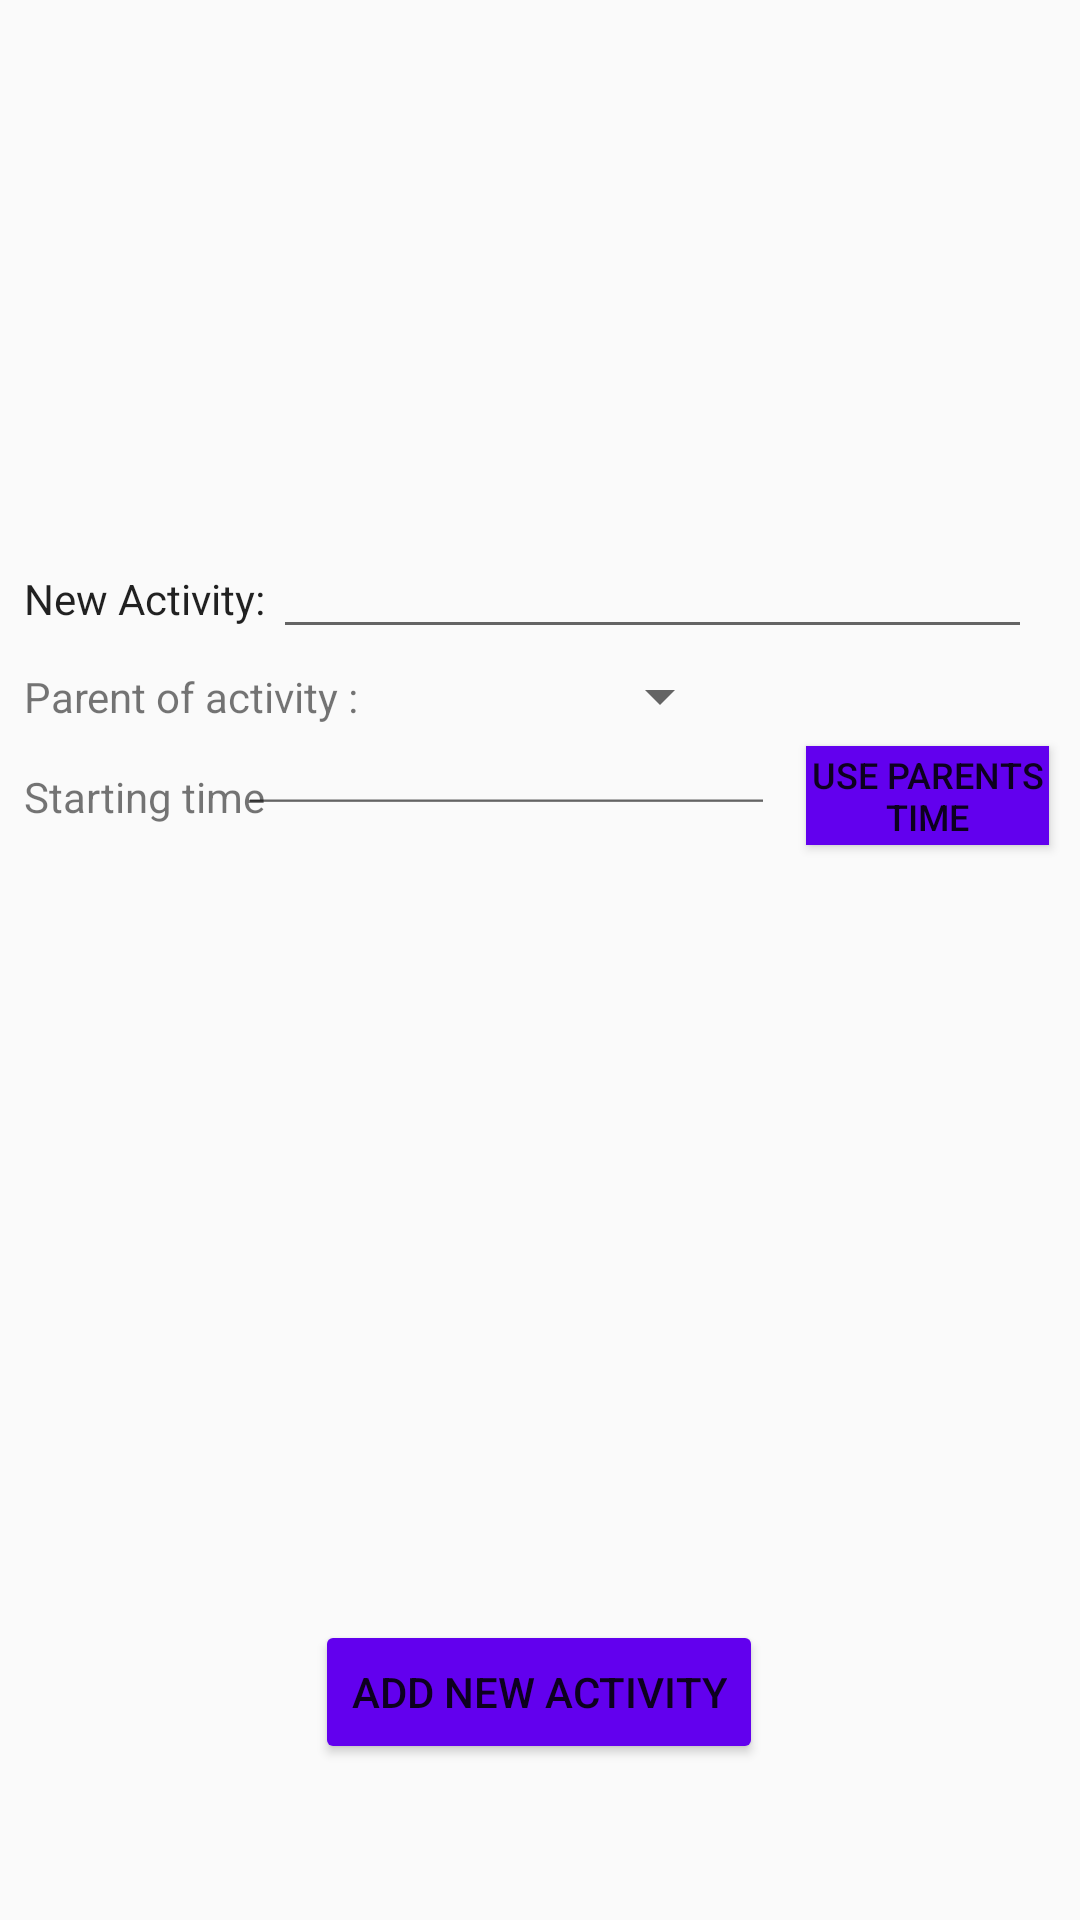

Write the Android layout XML for this screen, with the resource values it uses.
<!-- AndroidManifest.xml: application theme AppTheme -->
<!-- res/layout/activity_add_activity.xml -->
<?xml version="1.0" encoding="utf-8"?>
<android.support.constraint.ConstraintLayout
    xmlns:android="http://schemas.android.com/apk/res/android"
    xmlns:app="http://schemas.android.com/apk/res-auto"
    xmlns:tools="http://schemas.android.com/tools"
    android:layout_width="match_parent"
    android:layout_height="match_parent"
    android:id="@+id/activity_add_activity">

    <TextView
        android:id="@+id/addActivityText"
        android:layout_width="wrap_content"
        android:layout_height="0dp"
        android:layout_marginStart="8dp"
        android:layout_marginTop="8dp"
        android:layout_marginEnd="8dp"
        android:gravity="center"
        android:labelFor="@id/addActivityEdit"
        android:text="@string/add_activity_text"
        android:textAppearance="@style/TextAppearance.AppCompat"
        app:layout_constraintBottom_toBottomOf="@+id/addActivityEdit"
        app:layout_constraintEnd_toStartOf="@+id/addActivityEdit"
        app:layout_constraintHorizontal_bias="0.0"
        app:layout_constraintStart_toStartOf="@id/activity_add_activity"
        app:layout_constraintTop_toTopOf="@+id/addActivityEdit"
        app:layout_constraintVertical_bias="0.0" />

    <EditText
        android:id="@+id/addActivityEdit"
        android:layout_width="253dp"
        android:layout_height="wrap_content"
        android:layout_marginTop="200dp"
        android:layout_marginEnd="16dp"
        android:layout_marginBottom="8dp"
        android:ems="10"
        android:inputType="textPersonName"
        app:layout_constraintBottom_toTopOf="@+id/add_activity_spinner"
        app:layout_constraintEnd_toEndOf="@id/activity_add_activity"
        app:layout_constraintTop_toTopOf="@id/activity_add_activity"
        app:layout_constraintVertical_bias="0.857"
        tools:text="@string/add_activity_hint" />

    <Button
        android:id="@+id/addActivityBtn"
        android:layout_width="wrap_content"
        android:layout_height="wrap_content"
        android:layout_marginStart="8dp"
        android:layout_marginEnd="8dp"
        android:layout_marginBottom="52dp"
        android:backgroundTint="@color/colorPrimary"
        android:onClick="addActivity"
        android:text="@string/add_activity_btn"
        app:layout_constraintBottom_toBottomOf="@id/activity_add_activity"
        app:layout_constraintEnd_toEndOf="@id/activity_add_activity"
        app:layout_constraintHorizontal_bias="0.498"
        app:layout_constraintStart_toStartOf="@id/activity_add_activity" />

    <TextView
        android:id="@+id/addActivityText2"
        android:layout_width="wrap_content"
        android:layout_height="wrap_content"
        android:layout_marginStart="8dp"
        android:layout_marginEnd="8dp"
        android:labelFor="@id/add_activity_spinner"
        android:text="@string/add_activity_parent"
        app:layout_constraintBottom_toBottomOf="@+id/add_activity_spinner"
        app:layout_constraintEnd_toEndOf="@+id/addActivityText"
        app:layout_constraintHorizontal_bias="0.166"
        app:layout_constraintStart_toStartOf="@+id/addActivityText"
        app:layout_constraintTop_toTopOf="@+id/add_activity_spinner" />

    
    <Spinner
        android:id="@+id/add_activity_spinner"
        android:layout_width="wrap_content"
        android:layout_height="wrap_content"
        android:layout_marginBottom="396dp"
        app:layout_constraintBottom_toBottomOf="parent"
        app:layout_constraintEnd_toEndOf="@+id/addActivityEdit"
        app:layout_constraintHorizontal_bias="0.512"
        app:layout_constraintStart_toStartOf="@+id/addActivityEdit"
        android:prompt="@string/add_activity_spinner_prompt"/>

    <TextView
        android:id="@+id/add_activity_starting_text"
        android:layout_width="wrap_content"
        android:layout_height="wrap_content"
        android:labelFor="@id/add_activity_start_et"
        android:text="@string/add_activity_tv3"
        app:layout_constraintBottom_toBottomOf="@+id/add_activity_start_et"
        app:layout_constraintEnd_toEndOf="@+id/addActivityText2"
        app:layout_constraintHorizontal_bias="0.0"
        app:layout_constraintStart_toStartOf="@+id/addActivityText2"
        app:layout_constraintTop_toTopOf="@+id/add_activity_start_et"
        app:layout_constraintVertical_bias="1.0" />

    <EditText
        android:id="@+id/add_activity_start_et"
        android:layout_width="179dp"
        android:layout_height="20dp"
        android:layout_marginTop="8dp"
        android:layout_marginBottom="8dp"
        android:ems="10"
        android:hint="@string/add_activity_editText_hint"
        android:inputType="textPersonName"
        app:layout_constraintBottom_toTopOf="@+id/addActivityBtn"
        app:layout_constraintEnd_toEndOf="@+id/add_activity_spinner"
        app:layout_constraintHorizontal_bias="0.461"
        app:layout_constraintStart_toStartOf="@+id/addActivityEdit"
        app:layout_constraintTop_toBottomOf="@+id/add_activity_spinner"
        app:layout_constraintVertical_bias="0.011" />

    <Button
        android:id="@+id/add_activity_btn"
        android:layout_width="81dp"
        android:layout_height="33dp"
        android:layout_marginStart="8dp"
        android:layout_marginEnd="8dp"
        android:background="@color/colorPrimary"
        android:onClick="changeTime"
        android:text="@string/add_activity_starting_time_btn"
        android:textSize="12sp"
        app:layout_constraintBottom_toBottomOf="@+id/add_activity_start_et"
        app:layout_constraintEnd_toEndOf="parent"
        app:layout_constraintStart_toEndOf="@+id/add_activity_start_et"
        app:layout_constraintTop_toTopOf="@+id/add_activity_start_et" />
</android.support.constraint.ConstraintLayout>
<!-- resources referenced by this layout -->
<resources>
  <string name="add_activity_btn">Add new activity</string>
  <string name="add_activity_editText_hint">0H 0M 0S</string>
  <string name="add_activity_hint">Enter the name of the activity</string>
  <string name="add_activity_parent"> Parent of activity :</string>
  <string name="add_activity_spinner_prompt">Choose a parent</string>
  <string name="add_activity_starting_time_btn">Use Parents time</string>
  <string name="add_activity_text">New Activity:</string>
  <string name="add_activity_tv3">Starting time</string>
  <style name="AppTheme" parent="Base.Theme.AppCompat.Light.DarkActionBar"> </style>
  <!-- not gathered from this repository: default colours our renderer supplied (Android Studio template values) -->
  <color name="colorPrimary">#FF6200EE</color>
</resources>
